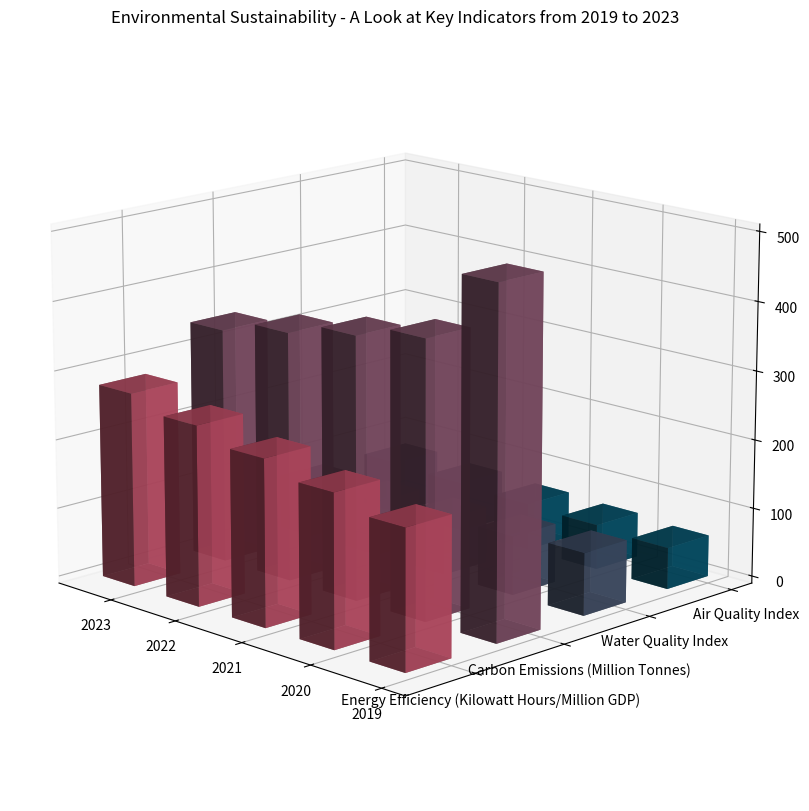

The matplotlib source for this figure: (Note: this script raises an exception after producing the figure.)

import numpy as np
import matplotlib.pyplot as plt

# Transform the given data into three variables
y_values = ['Air Quality Index', 'Water Quality Index', 'Carbon Emissions (Million Tonnes)', 'Energy Efficiency (Kilowatt Hours/Million GDP)']
data = np.array([[60,90,500,200],[65,85,400,220],[68,82,380,240],[72,80,360,260],[76,78,340,280]])
x_values = ['2019', '2020', '2021', '2022', '2023']

# Plot the data with the type of 3D bar chart
fig = plt.figure(figsize=(15,10))
ax = fig.add_subplot(111, projection='3d')

# Iterate over y_values to plot each column of data
for i in range(len(y_values)):
    ax.bar3d(np.arange(len(x_values)), [i]*len(x_values), np.zeros(len(x_values)), 0.5, 0.5, data[:,i], alpha=0.8, color=[i/len(y_values), 0.3, 0.4])

# Set the dimensions of the bars
ax.set_xticks(np.arange(len(x_values)))
ax.set_xticklabels(x_values)
ax.set_yticks(np.arange(len(y_values)))
ax.set_yticklabels(y_values)
ax.view_init(elev=15, azim=135)
ax.set_title('Environmental Sustainability - A Look at Key Indicators from 2019 to 2023')
plt.tight_layout()
plt.savefig('/cpfs01/user/yehancheng/workspace/datasets/SimChartV2/demo/3D/png/33_202312251044.png')
plt.clf()
